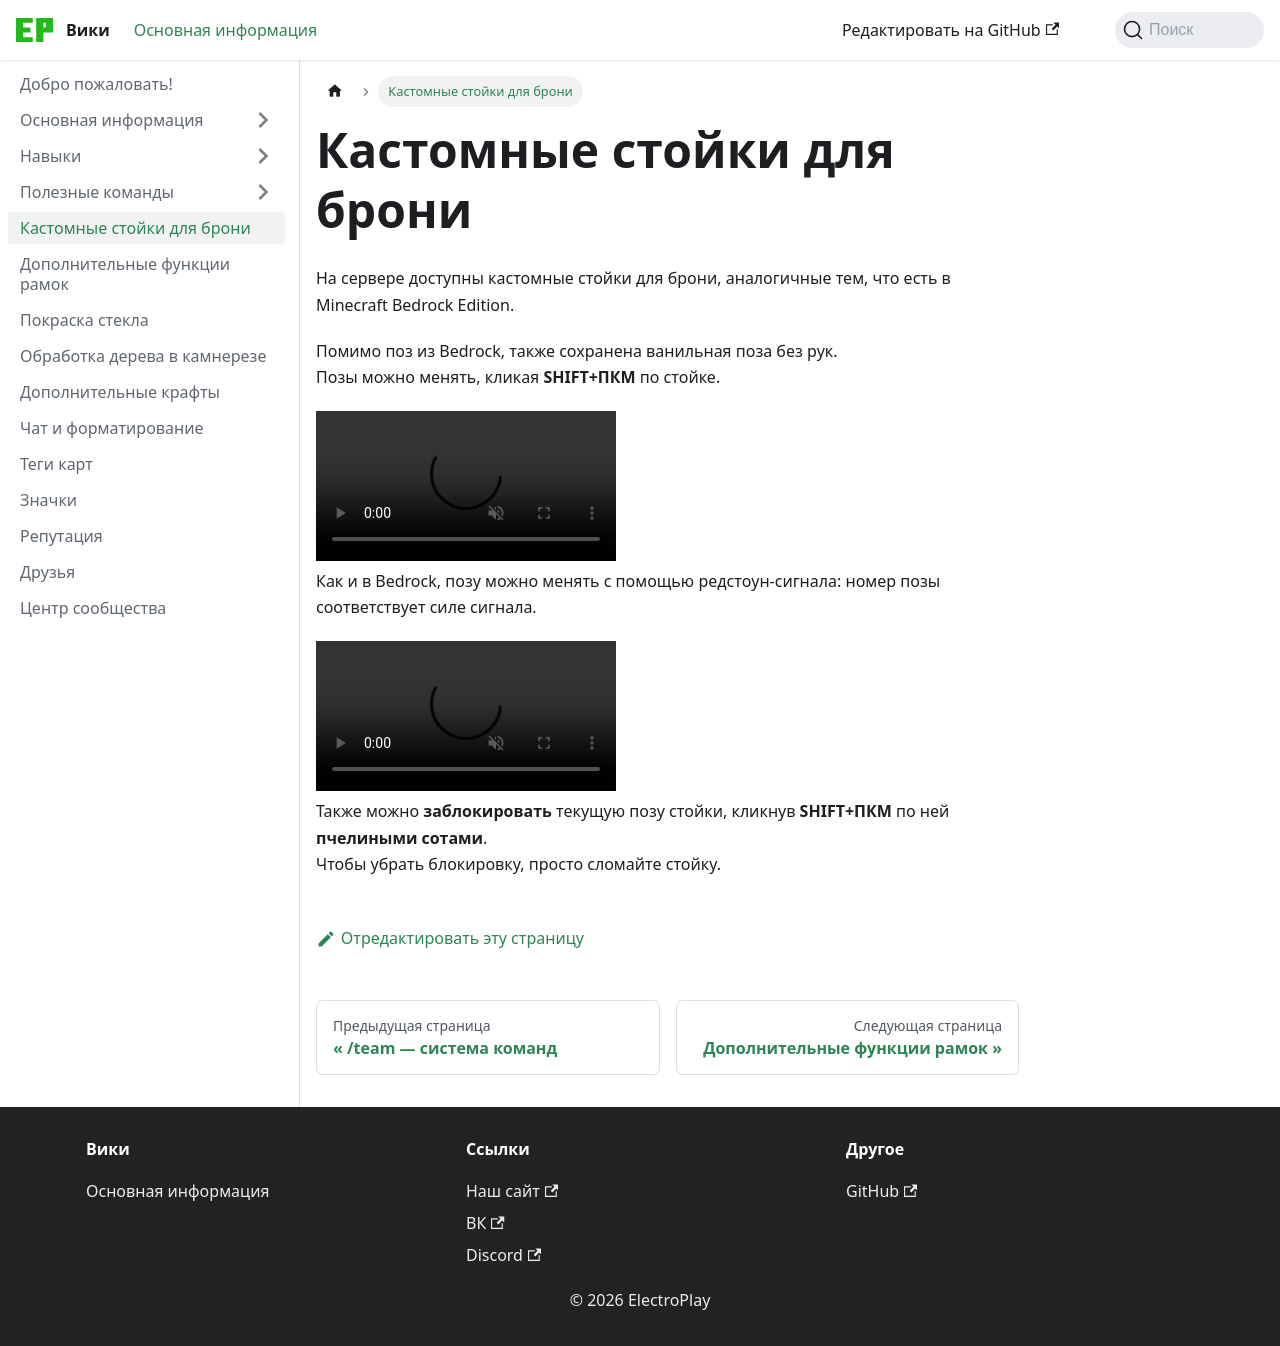

repository: epserv-ru/wiki · page: docs/armor-stands.html · generator: docusaurus

# Кастомные стойки для брони

На сервере доступны кастомные стойки для брони, аналогичные тем, что есть в Minecraft Bedrock Edition.

Помимо поз из Bedrock, также сохранена ванильная поза без рук.\
Позы можно менять, кликая **SHIFT+ПКМ** по стойке.

<video autoplay="autoplay" loop="loop" muted="muted" playsinline="playsinline" src="/img/armorstands/armorstands-preview.webm"/>

Как и в Bedrock, позу можно менять с помощью редстоун-сигнала: номер позы соответствует силе сигнала.

<video autoplay="autoplay" loop="loop" muted="muted" playsinline="playsinline" src="/img/armorstands/armorstands-redstone-preview.webm"/>

Также можно **заблокировать** текущую позу стойки, кликнув **SHIFT+ПКМ** по ней **пчелиными сотами**.\
Чтобы убрать блокировку, просто сломайте стойку.
